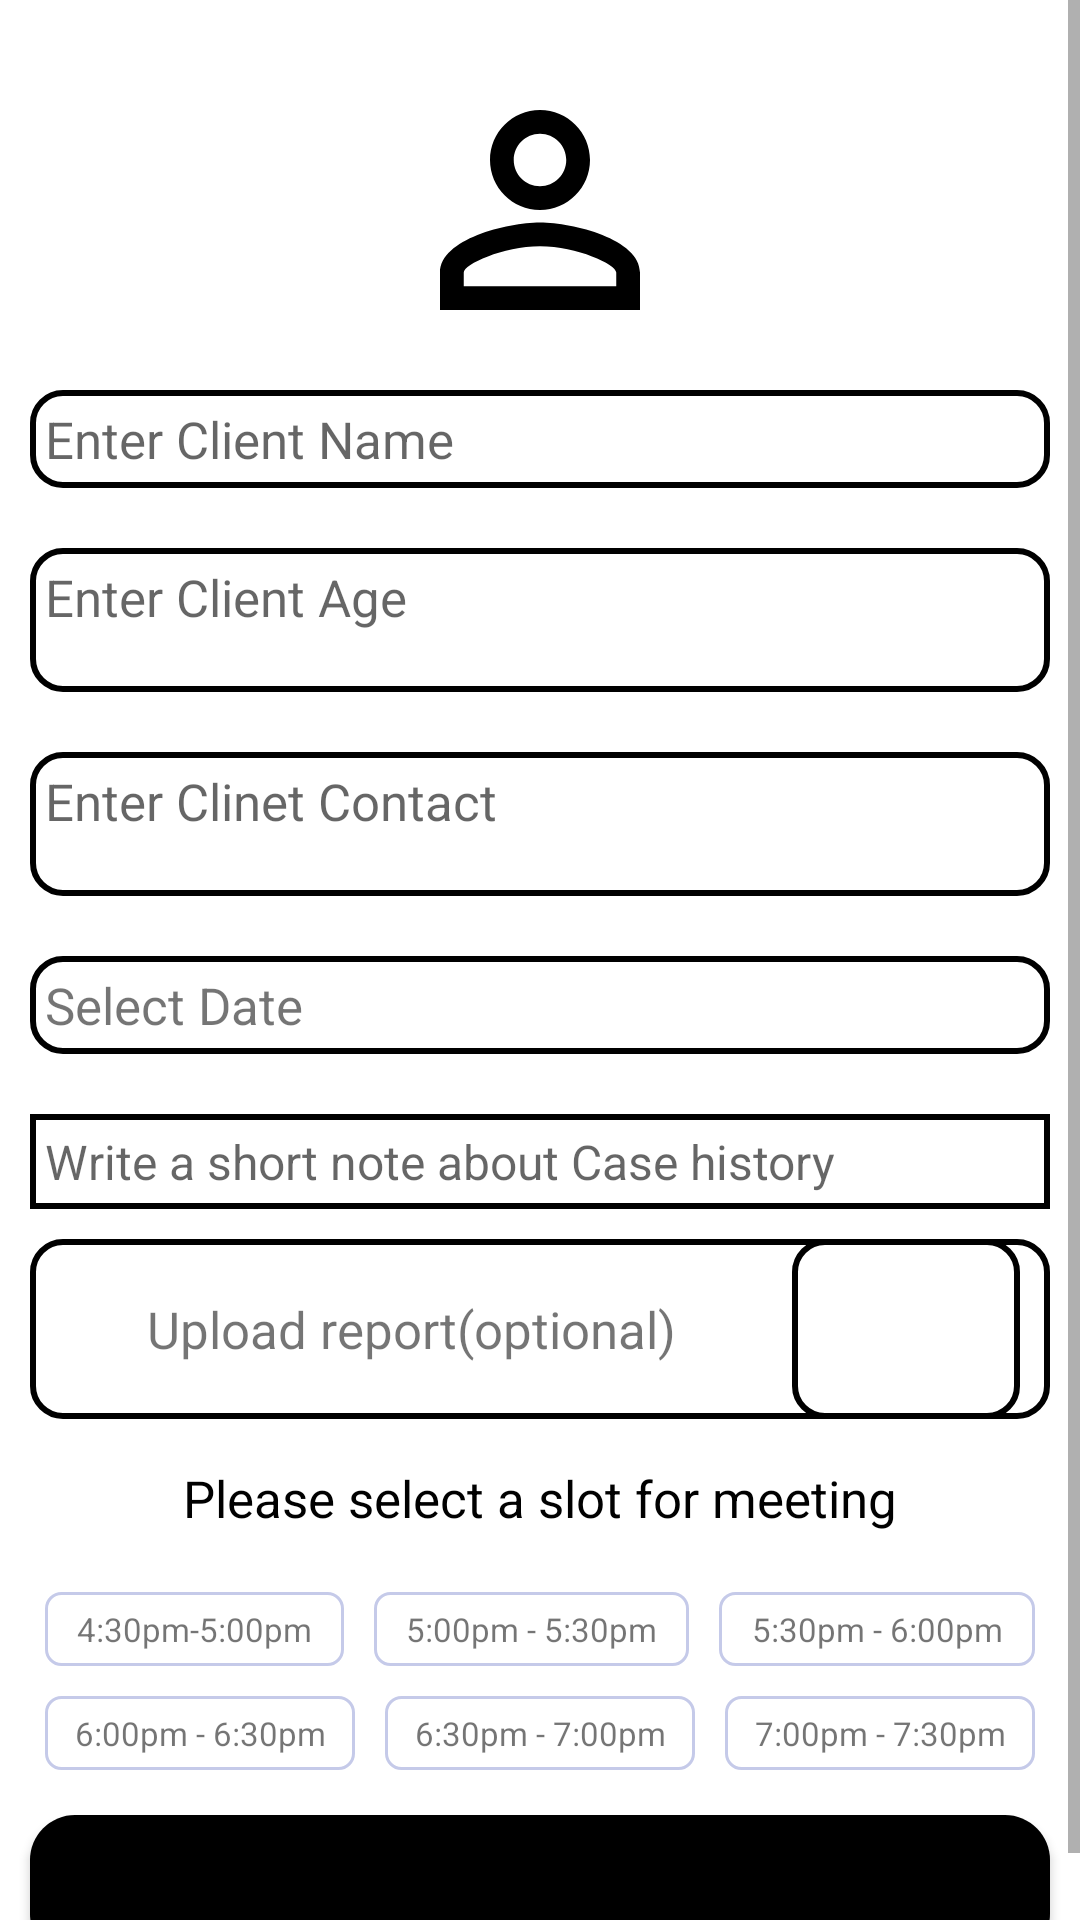

This screen was rendered from an Android layout file. Write that file and the resources it references.
<!-- AndroidManifest.xml: application theme Theme.LawWithLaywerAPP -->
<!-- res/layout/activity_book_appointment.xml -->
<?xml version="1.0" encoding="utf-8"?>
<LinearLayout
    xmlns:android="http://schemas.android.com/apk/res/android"
    xmlns:app="http://schemas.android.com/apk/res-auto"
    xmlns:tools="http://schemas.android.com/tools"
    android:layout_width="match_parent"
    android:layout_height="match_parent"
    android:orientation="vertical"
    tools:context=".Client.BookAppointmentActivity"
    android:weightSum="10"
    android:layout_margin="10dp">

    <ScrollView
        android:layout_width="match_parent"
        android:layout_height="match_parent"
        android:scrollbars="vertical">

        <LinearLayout
            android:layout_width="match_parent"
            android:layout_height="wrap_content"
            android:orientation="vertical"
            android:layout_marginTop="20dp"
            >

            <ImageView
                android:id="@+id/patientimage"
                android:layout_width="100dp"
                android:layout_height="100dp"
                android:src="@drawable/user"
                android:layout_gravity="center"
                android:layout_weight="2"/>

            <TextView
                android:id="@+id/patientname"
                android:layout_width="match_parent"
                android:layout_height="wrap_content"
                android:hint="Enter Client Name"
                android:layout_marginLeft="10dp"
                android:layout_margin="10dp"
                android:padding="5dp"
                android:textSize="17sp"
                android:textColor="@color/black"
                android:background="@drawable/input_design"
                android:layout_weight="1"
                />

            <TextView
                android:id="@+id/age"
                android:layout_width="match_parent"
                android:layout_height="wrap_content"
                android:layout_margin="10dp"
                android:layout_marginLeft="10dp"
                android:layout_weight="1"
                android:background="@drawable/input_design"
                android:hint="Enter Client Age"
                android:inputType="phone"
                android:minHeight="48dp"
                android:padding="5dp"
                android:textColor="@color/black"
                android:textSize="17sp" />

            <TextView
                android:id="@+id/patientphone"
                android:layout_width="match_parent"
                android:layout_height="wrap_content"
                android:layout_margin="10dp"
                android:layout_marginLeft="10dp"
                android:layout_weight="1"
                android:background="@drawable/input_design"
                android:hint="Enter Clinet Contact"
                android:inputType="phone"
                android:minHeight="48dp"
                android:padding="5dp"
                android:textColor="@color/black"
                android:textSize="17sp" />

            <TextView
                android:id="@+id/date"
                android:layout_width="match_parent"
                android:layout_height="match_parent"
                android:text="Select Date"
                android:layout_marginLeft="10dp"
                android:layout_margin="10dp"
                android:padding="5dp"
                android:textSize="17sp"
                android:layout_weight="1"
                android:background="@drawable/input_design"
                />

            <EditText
                android:id="@+id/patientdetail"
                android:layout_width="match_parent"
                android:layout_height="match_parent"
                android:layout_margin="10dp"
                android:layout_marginLeft="10dp"
                android:layout_weight="2"
                android:background="@drawable/details_edittext"
                android:hint="Write a short note about Case history"
                android:maxLength="100"
                android:padding="5dp"
                android:textColor="@color/black"
                android:textSize="16sp"
                tools:ignore="TouchTargetSizeCheck" />

            <LinearLayout
                android:layout_width="match_parent"
                android:layout_height="match_parent"
                android:orientation="horizontal"
                android:layout_weight="1"
                android:gravity="center"
                android:weightSum="2"
                android:layout_marginLeft="10dp"
                android:layout_marginRight="10dp"
                android:background="@drawable/input_design"
                >

                <TextView
                    android:id="@+id/reporttextview"
                    android:layout_width="wrap_content"
                    android:layout_height="wrap_content"
                    android:text="Upload report(optional)"
                    android:layout_marginLeft="10dp"
                    android:layout_margin="10dp"
                    android:padding="5dp"
                    android:textSize="17sp"
                    android:textAlignment="center"
                    android:layout_weight="1.5"
                    android:layout_gravity="center"
                    />

                <ImageView
                    android:id="@+id/reportimage"
                    android:layout_width="60dp"
                    android:layout_height="60dp"
                    android:src="@drawable/input_design"
                    android:layout_gravity="center"
                    android:layout_weight="0.5"
                    android:layout_marginRight="10dp"
                    />

            </LinearLayout>

            <TextView
                android:layout_width="match_parent"
                android:layout_height="wrap_content"
                android:text="Please select a slot for meeting"
                android:layout_marginLeft="10dp"
                android:layout_margin="10dp"
                android:padding="5dp"
                android:textColor="@color/black"
                android:textSize="17sp"
                android:textAlignment="center"
                android:layout_weight="1.5"
                />

            <LinearLayout
                android:layout_width="match_parent"
                android:layout_height="wrap_content"
                android:orientation="horizontal"
                android:layout_marginLeft="10dp"
                android:layout_marginRight="10dp"
                android:weightSum="3">

                <TextView
                    android:id="@+id/firstslot"
                    android:layout_width="wrap_content"
                    android:layout_height="wrap_content"
                    android:text="4:30pm-5:00pm"
                    android:layout_marginLeft="10dp"
                    android:layout_margin="5dp"
                    android:padding="5dp"
                    android:background="@drawable/textbox"
                    android:textSize="11sp"
                    android:textAlignment="center"
                    android:layout_weight="1"
                    />
                <TextView
                    android:id="@+id/secondslot"
                    android:layout_width="wrap_content"
                    android:layout_height="wrap_content"
                    android:text="5:00pm - 5:30pm"
                    android:layout_marginLeft="10dp"
                    android:layout_margin="5dp"
                    android:padding="5dp"
                    android:background="@drawable/textbox"
                    android:textSize="11sp"
                    android:textAlignment="center"
                    android:layout_weight="1"
                    />

                <TextView
                    android:id="@+id/thirdslot"
                    android:layout_width="wrap_content"
                    android:layout_height="wrap_content"
                    android:text="5:30pm - 6:00pm"
                    android:layout_marginLeft="10dp"
                    android:layout_margin="5dp"
                    android:padding="5dp"
                    android:background="@drawable/textbox"
                    android:textSize="11sp"
                    android:textAlignment="center"
                    android:layout_weight="1"
                    />

            </LinearLayout>
            <LinearLayout
                android:layout_width="match_parent"
                android:layout_height="wrap_content"
                android:orientation="horizontal"
                android:layout_marginLeft="10dp"
                android:layout_marginRight="10dp"
                android:weightSum="3">
                <TextView
                    android:id="@+id/forthslot"
                    android:layout_width="wrap_content"
                    android:layout_height="wrap_content"
                    android:text="6:00pm - 6:30pm"
                    android:layout_marginLeft="10dp"
                    android:layout_margin="5dp"
                    android:padding="5dp"
                    android:background="@drawable/textbox"
                    android:textSize="11sp"
                    android:textAlignment="center"
                    android:layout_weight="1"
                    />

                <TextView
                    android:id="@+id/fifthslot"
                    android:layout_width="wrap_content"
                    android:layout_height="wrap_content"
                    android:text="6:30pm - 7:00pm"
                    android:layout_marginLeft="10dp"
                    android:layout_margin="5dp"
                    android:padding="5dp"
                    android:background="@drawable/textbox"
                    android:textSize="11sp"
                    android:textAlignment="center"
                    android:layout_weight="1"
                    />
                <TextView
                    android:id="@+id/sixthslot"
                    android:layout_width="wrap_content"
                    android:layout_height="wrap_content"
                    android:text="7:00pm - 7:30pm"
                    android:layout_marginLeft="10dp"
                    android:layout_margin="5dp"
                    android:padding="5dp"
                    android:background="@drawable/textbox"
                    android:textSize="11sp"
                    android:textAlignment="center"
                    android:layout_weight="1"
                    />

            </LinearLayout>
            <Button
                android:id="@+id/book_btn"
                android:layout_width="match_parent"
                android:layout_height="match_parent"
                android:text="Book Appointment"
                android:layout_marginLeft="10dp"
                android:layout_margin="10dp"
                android:padding="10dp"
                app:backgroundTint="@color/black"
                android:background="@drawable/buttons"
                android:textSize="11sp"
                android:layout_weight="1"
                />
        </LinearLayout>

    </ScrollView>
</LinearLayout>
<!-- resources referenced by this layout -->
<resources>
  <!-- drawable buttons (drawable) -->
  <?xml version="1.0" encoding="utf-8"?>
  <shape xmlns:android="http://schemas.android.com/apk/res/android">
  
      <solid
          android:color="@color/black"
          />
  
      <corners
          android:radius="15dp"/>
  </shape>
  <!-- drawable details_edittext (drawable) -->
  <?xml version="1.0" encoding="utf-8"?>
  <selector xmlns:android="http://schemas.android.com/apk/res/android">
  
      <item>
          <shape android:shape="rectangle">
              <stroke android:width="2dp" android:color="@color/black" />
  
          </shape>
      </item>
  
  </selector>
  <!-- drawable input_design (drawable) -->
  <?xml version="1.0" encoding="utf-8"?>
  <shape xmlns:android="http://schemas.android.com/apk/res/android">
  
      <stroke
          android:color="@color/black"
          android:width="2dp"/>
  
      <corners
          android:radius="10dp"/>
  
  </shape>
  <!-- drawable textbox (drawable) -->
  <?xml version="1.0" encoding="utf-8"?>
  <shape xmlns:android="http://schemas.android.com/apk/res/android">
  
      <stroke android:color="#C5CAE9"
          android:width="1dp"/>
      <corners android:radius="5dp"/>
  
  </shape>
  <!-- drawable user (drawable) -->
  <vector xmlns:android="http://schemas.android.com/apk/res/android"
      android:width="24dp"
      android:height="24dp"
      android:viewportWidth="24"
      android:viewportHeight="24"
      >
    <path
        android:fillColor="@color/black"
        android:pathData="M12,5.9c1.16,0 2.1,0.94 2.1,2.1s-0.94,2.1 -2.1,2.1S9.9,9.16 9.9,8s0.94,-2.1 2.1,-2.1m0,9c2.97,0 6.1,1.46 6.1,2.1v1.1L5.9,18.1L5.9,17c0,-0.64 3.13,-2.1 6.1,-2.1M12,4C9.79,4 8,5.79 8,8s1.79,4 4,4 4,-1.79 4,-4 -1.79,-4 -4,-4zM12,13c-2.67,0 -8,1.34 -8,4v3h16v-3c0,-2.66 -5.33,-4 -8,-4z"/>
  </vector>
  <style name="Theme.LawWithLaywerAPP" parent="Theme.MaterialComponents.DayNight.DarkActionBar">
          
          <item name="colorPrimary">@color/purple_500</item>
          <item name="colorPrimaryVariant">@color/purple_700</item>
          <item name="colorOnPrimary">@color/white</item>
          
          <item name="colorSecondary">@color/teal_200</item>
          <item name="colorSecondaryVariant">@color/teal_700</item>
          <item name="colorOnSecondary">@color/black</item>
          
          <item name="android:statusBarColor" tools:targetApi="l">?attr/colorPrimaryVariant</item>
          
      </style>
  <!-- not gathered from this repository: default colours our renderer supplied (Android Studio template values) -->
  <color name="purple_500">#FF6200EE</color>
  <color name="purple_700">#FF3700B3</color>
  <color name="teal_200">#FF03DAC5</color>
  <color name="teal_700">#FF018786</color>
  <color name="black">#FF000000</color>
  <color name="white">#FFFFFFFF</color>
</resources>
